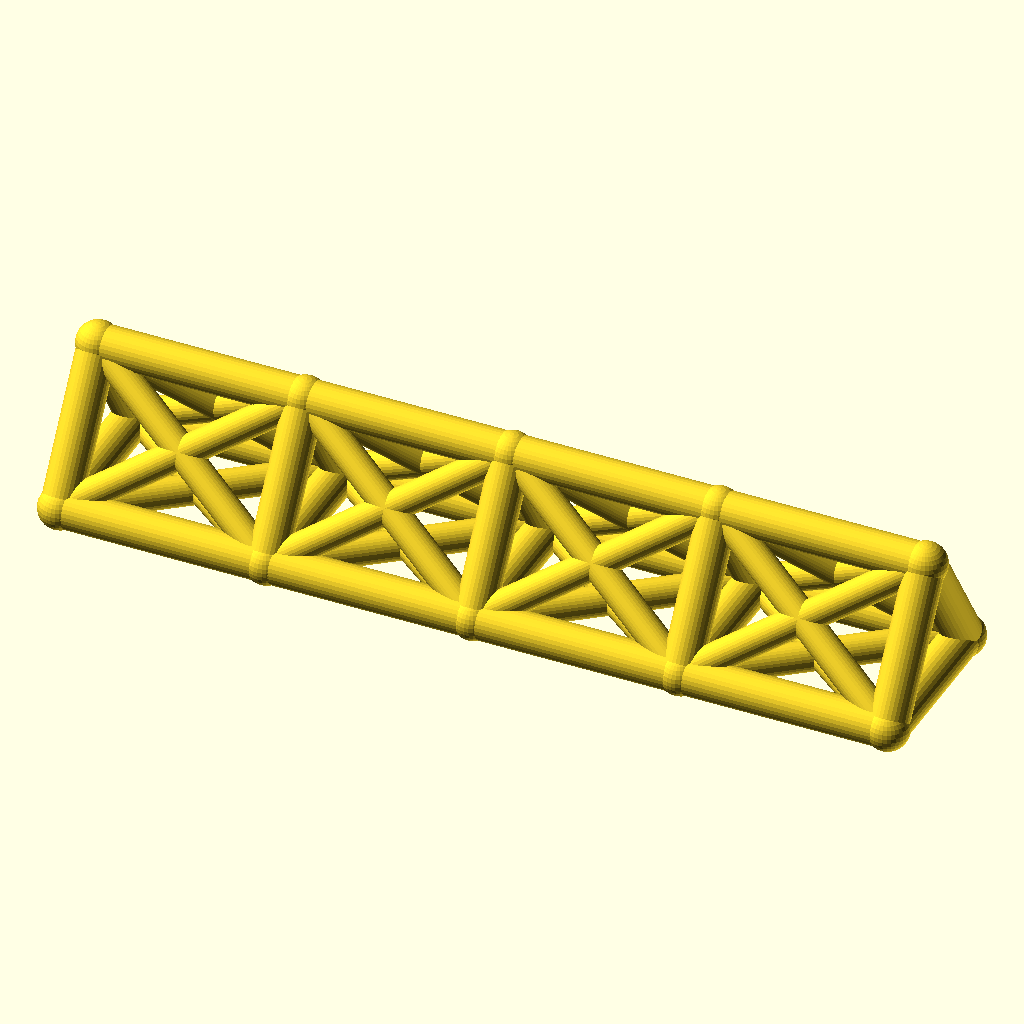
Cell 1: the model at its default parameters.
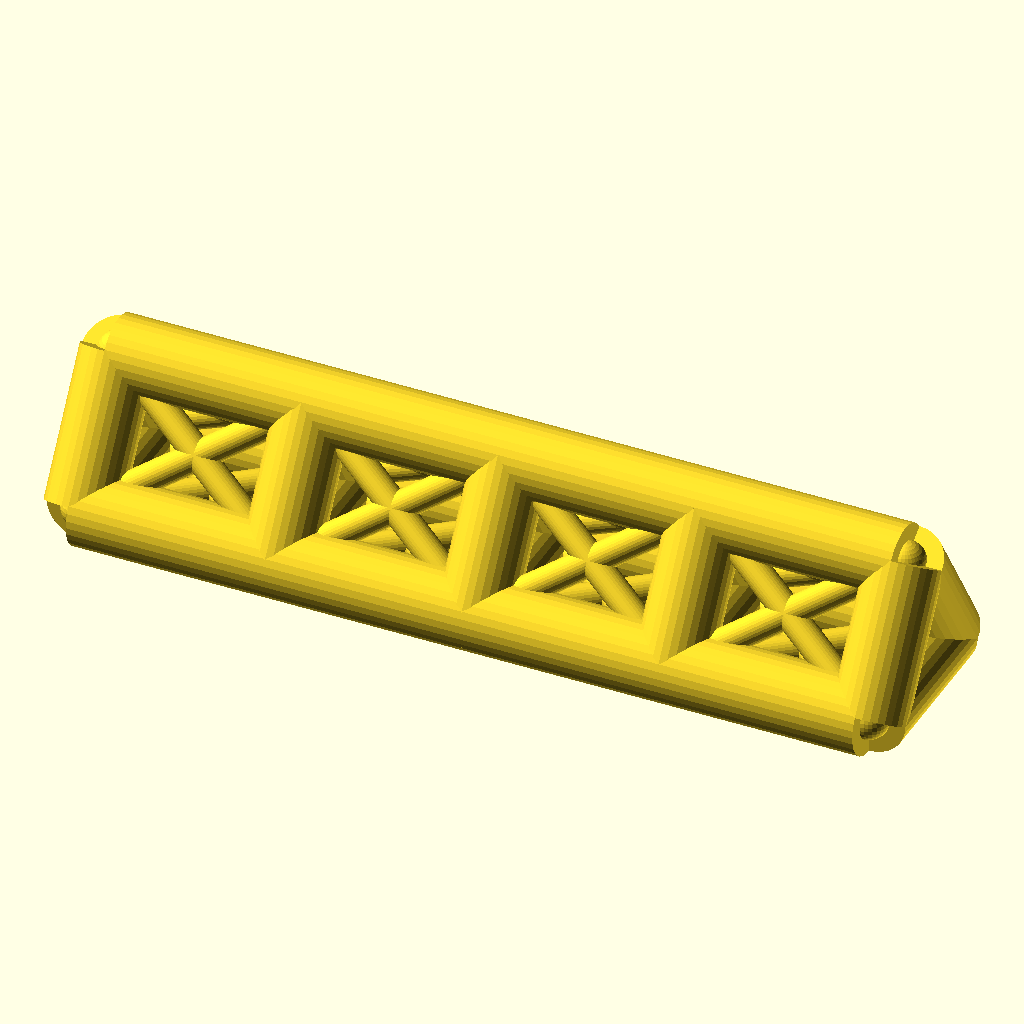
Cell 2 — chord_r set to 7, the other parameters unchanged.
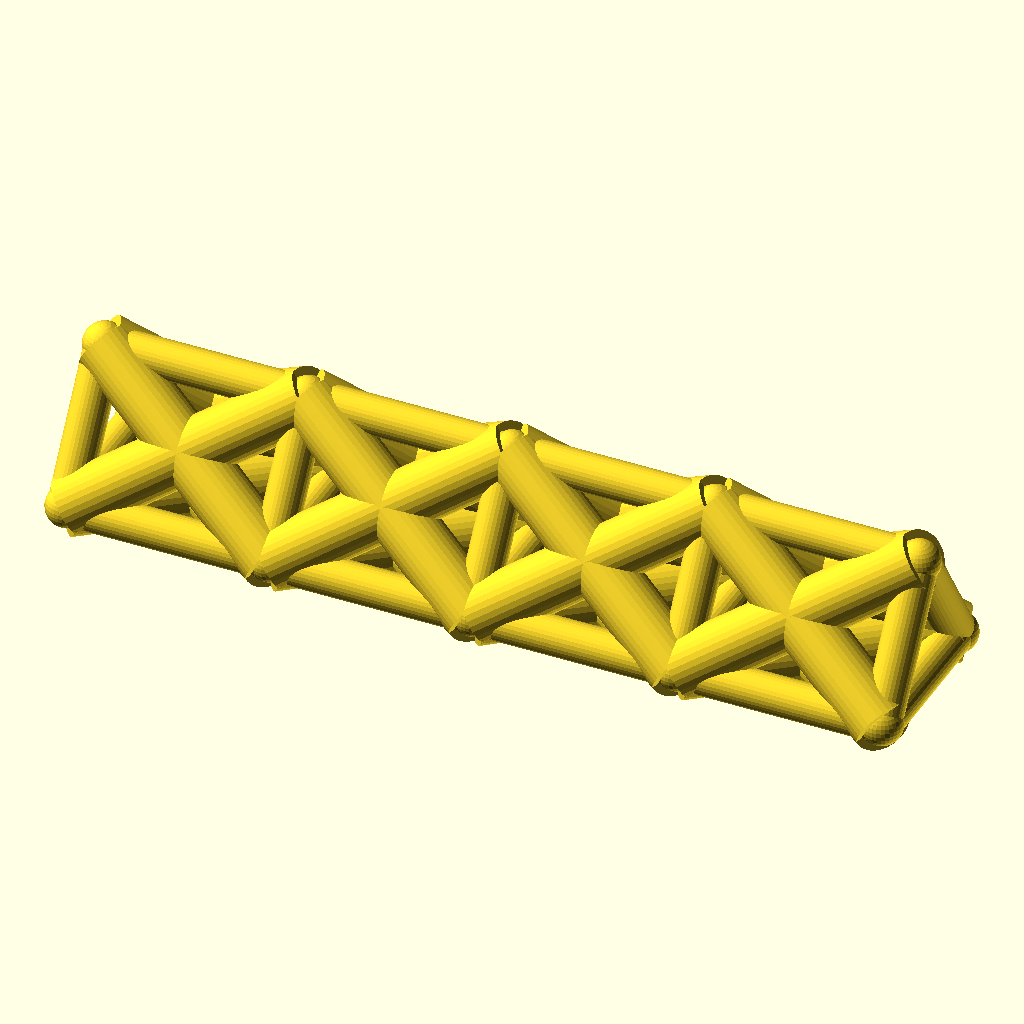
Cell 3: web_r = 5.4 (everything else at default).
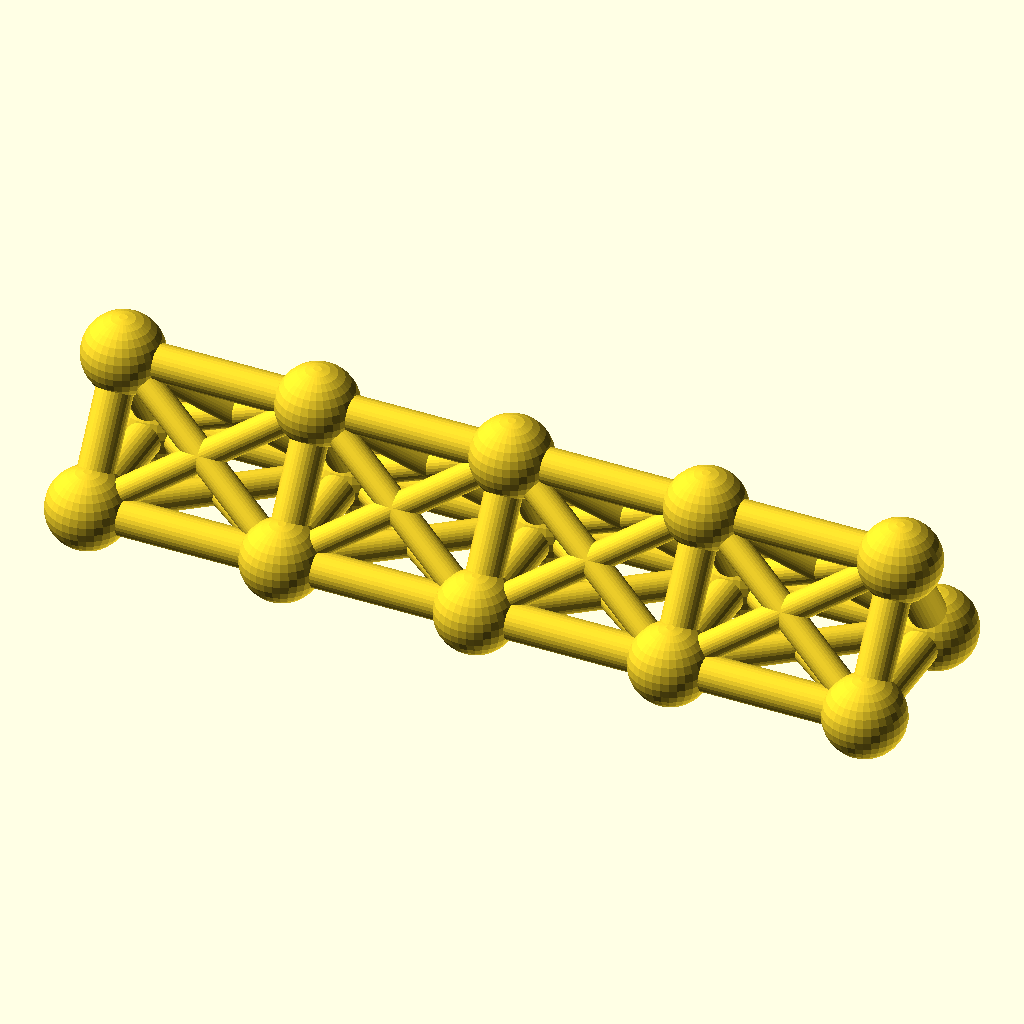
Cell 4 — joint_r set to 7.8, the other parameters unchanged.
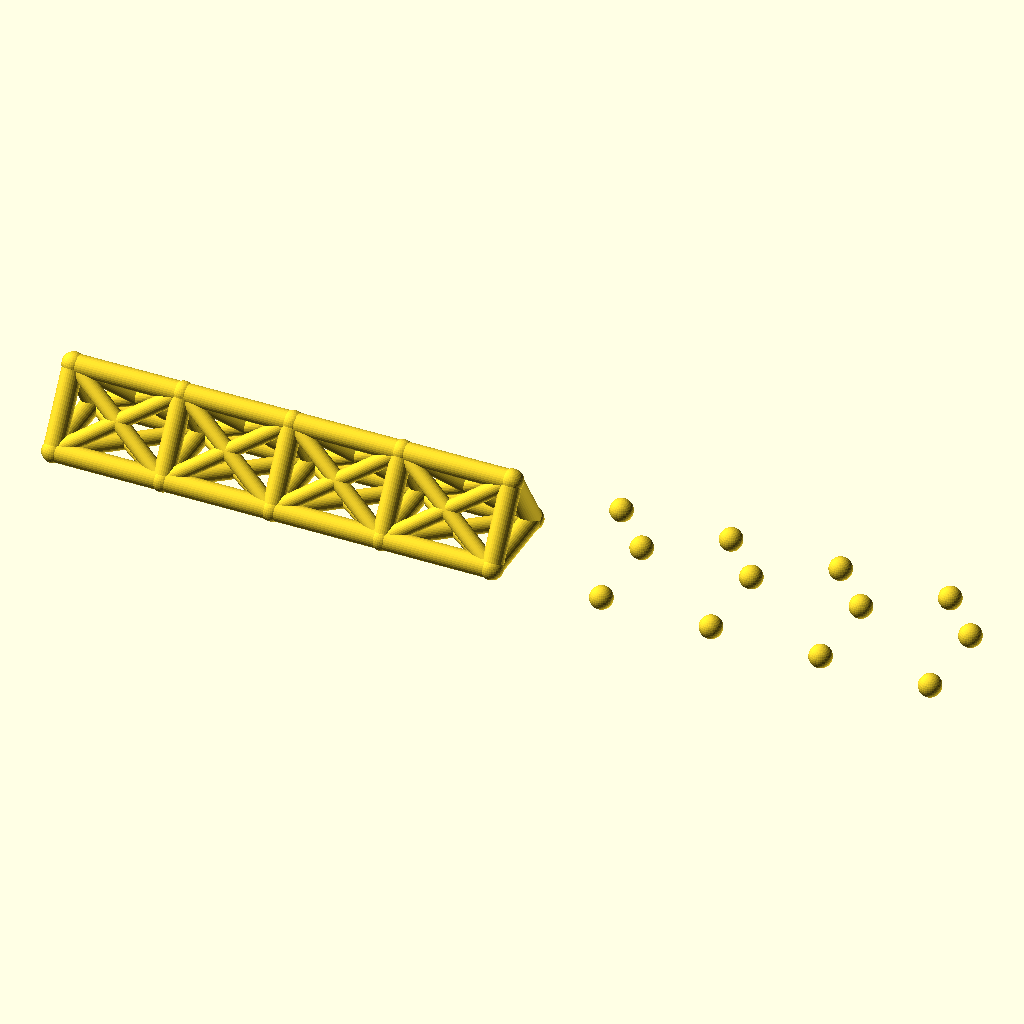
Cell 5: the same model with bays = 8.
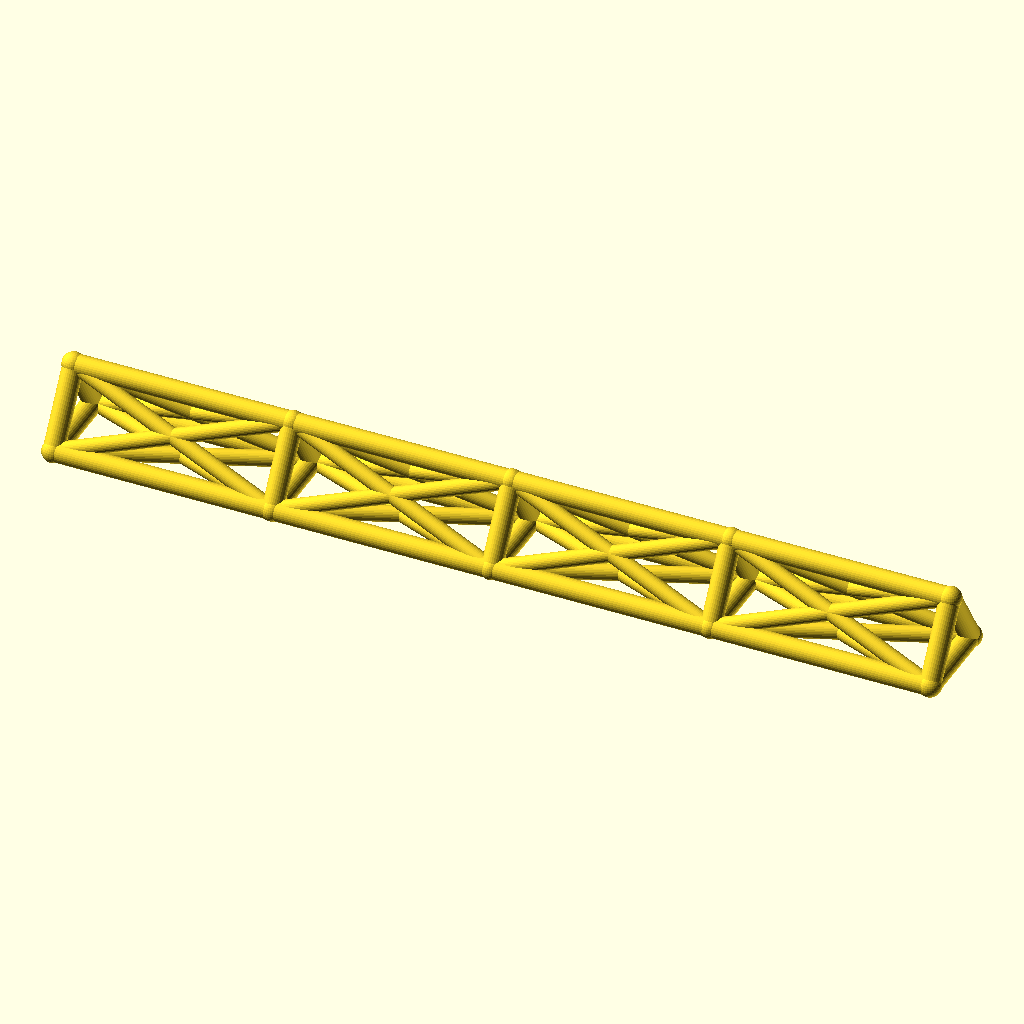
Cell 6 — bay_p set to 76, the other parameters unchanged.
The same orthographic view direction (rotation 55°, 0°, 25°; colour scheme Cornfield) for every cell, with the view re-fitted per cell, so scale and position can differ between cells.
OpenSCAD source file optional_data/data/wire2/spaceframes/scene_0175.scad:
$fn = 32;

// ----------------------------------------------------------------------
// Space frame
// ----------------------------------------------------------------------

// --- parameters (mm) ---
chord_r = 3.5;            // chord / longeron radius
web_r = 2.7;              // diagonal and strut radius
joint_r = 3.9;            // joint ball radius
bays = 4;                 // number of bays along X
bay_p = 38;               // bay length, X
girder_w = 30;            // triangle base width, Y
girder_h = 24;            // triangle height, Z

bbox_x = bays * bay_p + 2 * joint_r;  // overall X, joints included
bbox_y = girder_w + 2 * joint_r;  // overall Y, joints included
bbox_z = girder_h + 2 * joint_r;  // overall Z, joints included
chord_d = 2 * chord_r;  // chord stock diameter
web_d = 2 * web_r;  // web stock diameter
joint_d = 2 * joint_r;  // joint ball diameter
span_x = bays * bay_p;  // overall girder length
nodes = [for (i = [0 : bays], k = [0 : 2]) [i * bay_p, k == 1 ? girder_w : k == 2 ? girder_w / 2 : 0, k == 2 ? girder_h : 0]];

module member(a, b, r) {
  /* round stock from joint a to joint b, ends buried in the joint balls */
  d = b - a;
  length = norm(d);
  translate(a) rotate([0, acos(d[2] / length), atan2(d[1], d[0])])
    cylinder(h = length, r = r);
}

module joint(p, r) {
  /* ball at the joint centre, fatter than every member meeting there */
  translate(p) sphere(r = r);
}

/* members - each call is one graph edge */
member(nodes[0], nodes[3], chord_r);
member(nodes[3], nodes[6], chord_r);
member(nodes[6], nodes[9], chord_r);
member(nodes[9], nodes[12], chord_r);
member(nodes[1], nodes[4], chord_r);
member(nodes[4], nodes[7], chord_r);
member(nodes[7], nodes[10], chord_r);
member(nodes[10], nodes[13], chord_r);
member(nodes[2], nodes[5], chord_r);
member(nodes[5], nodes[8], chord_r);
member(nodes[8], nodes[11], chord_r);
member(nodes[11], nodes[14], chord_r);
member(nodes[0], nodes[1], chord_r);
member(nodes[1], nodes[2], chord_r);
member(nodes[0], nodes[2], chord_r);
member(nodes[3], nodes[4], chord_r);
member(nodes[4], nodes[5], chord_r);
member(nodes[3], nodes[5], chord_r);
member(nodes[6], nodes[7], chord_r);
member(nodes[7], nodes[8], chord_r);
member(nodes[6], nodes[8], chord_r);
member(nodes[9], nodes[10], chord_r);
member(nodes[10], nodes[11], chord_r);
member(nodes[9], nodes[11], chord_r);
member(nodes[12], nodes[13], chord_r);
member(nodes[13], nodes[14], chord_r);
member(nodes[12], nodes[14], chord_r);
member(nodes[0], nodes[4], web_r);
member(nodes[1], nodes[3], web_r);
member(nodes[1], nodes[5], web_r);
member(nodes[2], nodes[4], web_r);
member(nodes[0], nodes[5], web_r);
member(nodes[2], nodes[3], web_r);
member(nodes[3], nodes[7], web_r);
member(nodes[4], nodes[6], web_r);
member(nodes[4], nodes[8], web_r);
member(nodes[5], nodes[7], web_r);
member(nodes[3], nodes[8], web_r);
member(nodes[5], nodes[6], web_r);
member(nodes[6], nodes[10], web_r);
member(nodes[7], nodes[9], web_r);
member(nodes[7], nodes[11], web_r);
member(nodes[8], nodes[10], web_r);
member(nodes[6], nodes[11], web_r);
member(nodes[8], nodes[9], web_r);
member(nodes[9], nodes[13], web_r);
member(nodes[10], nodes[12], web_r);
member(nodes[10], nodes[14], web_r);
member(nodes[11], nodes[13], web_r);
member(nodes[9], nodes[14], web_r);
member(nodes[11], nodes[12], web_r);

/* joint balls */
for (p = nodes) joint(p, joint_r);
Customizer parameters (derived from the source; name, type, default, range or options):
chord_r: number, default 3.5
web_r: number, default 2.7
joint_r: number, default 3.9
bays: number, default 4
bay_p: number, default 38
girder_w: number, default 30
girder_h: number, default 24
